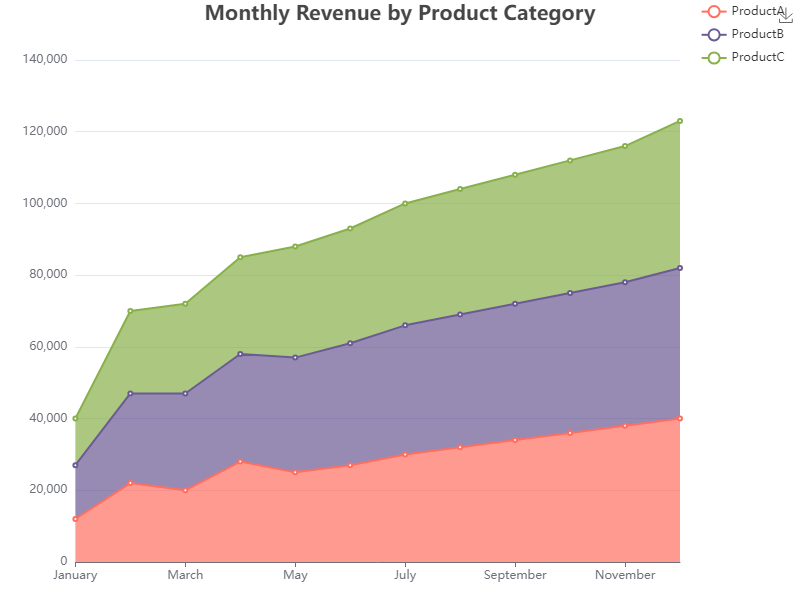

Values plotted in this chart, from the file beside it:
Month, ProductA, ProductB, ProductC
January, 12000, 15000, 13000
February, 22000, 25000, 23000
March, 20000, 27000, 25000
April, 28000, 30000, 27000
May, 25000, 32000, 31000
June, 27000, 34000, 32000
July, 30000, 36000, 34000
August, 32000, 37000, 35000
September, 34000, 38000, 36000
October, 36000, 39000, 37000
November, 38000, 40000, 38000
December, 40000, 42000, 41000
